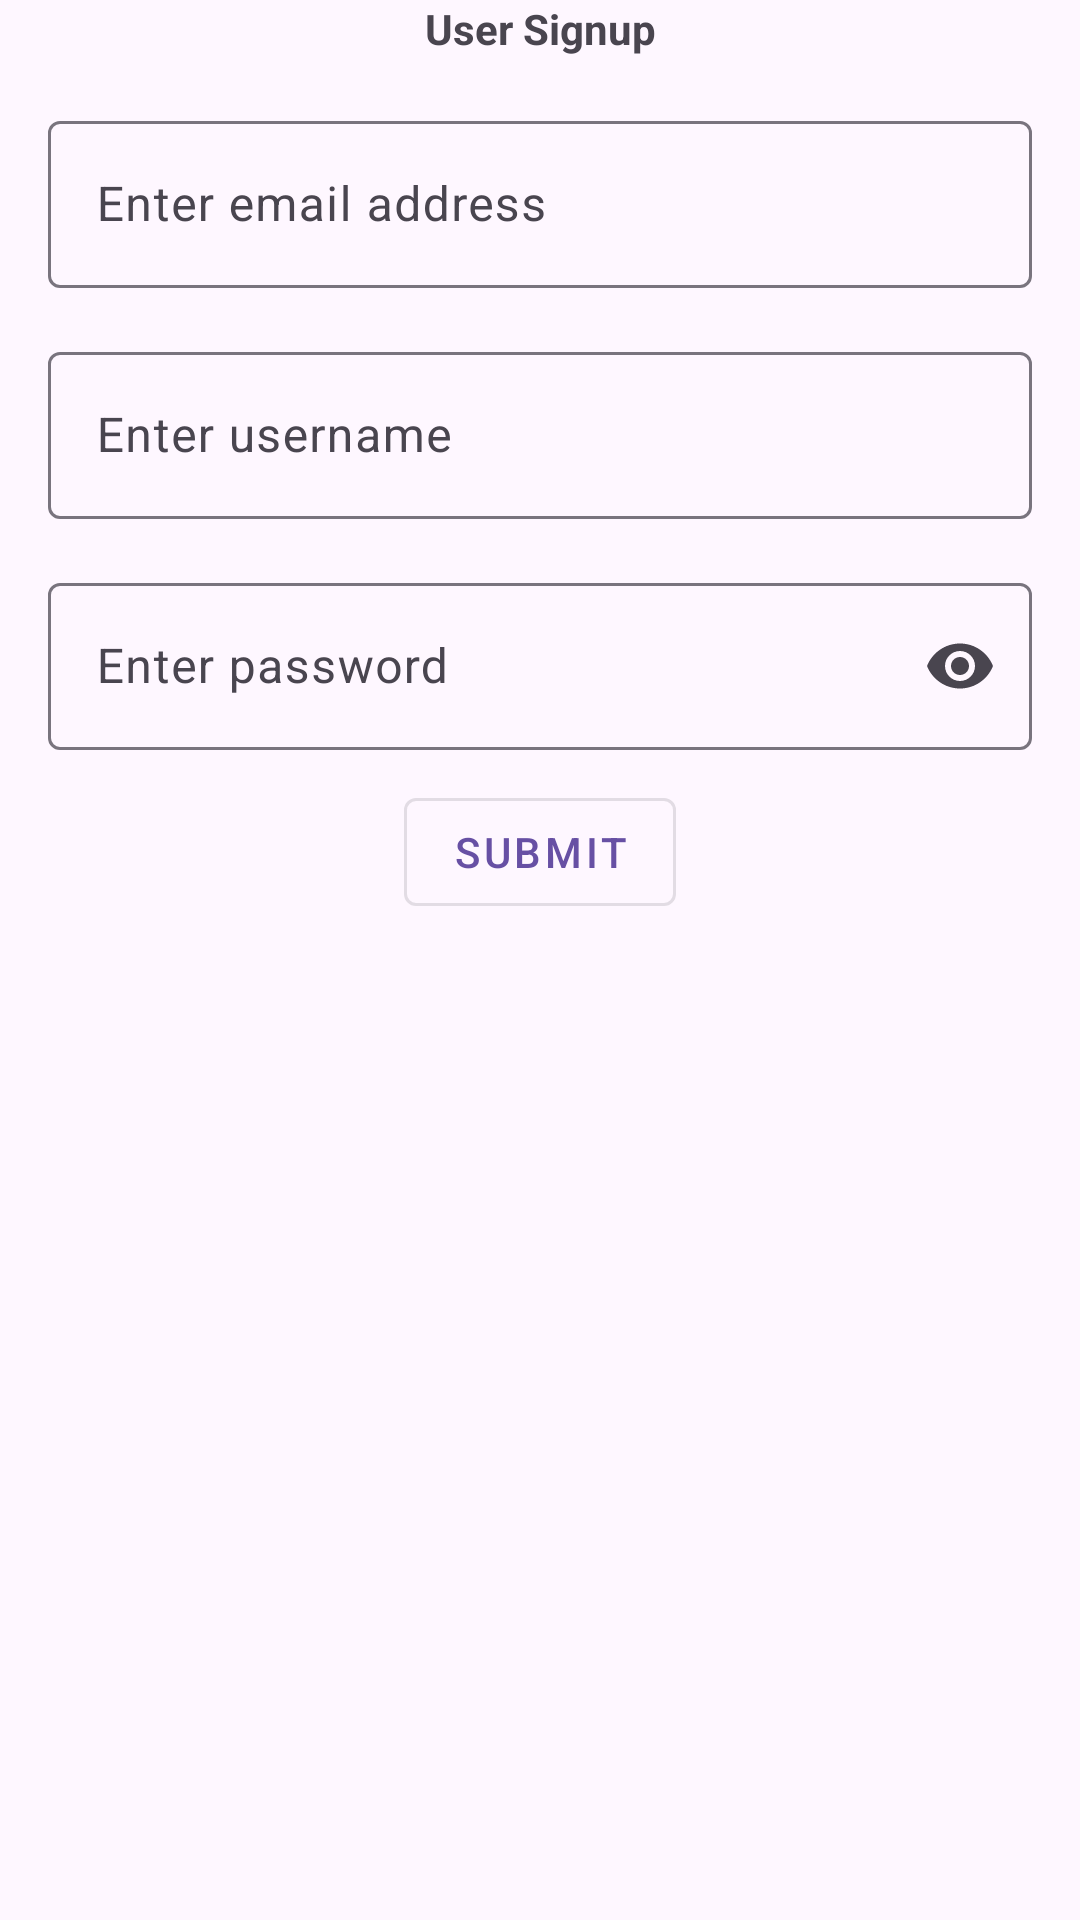

Layout XML and referenced resources for this Android screen:
<!-- AndroidManifest.xml: application theme Theme.Studypool -->
<!-- res/layout/fragment_usersignup.xml -->
<?xml version="1.0" encoding="utf-8"?>
<androidx.constraintlayout.widget.ConstraintLayout xmlns:android="http://schemas.android.com/apk/res/android"
    xmlns:app="http://schemas.android.com/apk/res-auto"
    xmlns:tools="http://schemas.android.com/tools"
    android:layout_width="match_parent"
    android:layout_height="match_parent">

    


    
    <TextView
        android:id="@+id/labelreg"
        android:layout_width="0dp"
        android:layout_height="wrap_content"
        android:gravity="center"
        android:text="User Signup"
        android:textStyle="bold"
        android:layout_marginBottom="20dp"
        app:layout_constraintEnd_toEndOf="parent"
        app:layout_constraintStart_toStartOf="parent"
        app:layout_constraintTop_toTopOf="parent" />

    <com.google.android.material.textfield.TextInputLayout

        android:id="@+id/textInputLayoutRealName"
        android:layout_width="match_parent"
        android:layout_height="wrap_content"
        android:layout_marginTop="30dp"

        android:layout_margin="16dp"
        android:hint="Enter email address"
        app:layout_constraintEnd_toEndOf="parent"
        app:layout_constraintStart_toStartOf="parent"
        app:layout_constraintTop_toBottomOf="@id/labelreg">

        <com.google.android.material.textfield.TextInputEditText
            android:id="@+id/etRealName"
            android:layout_width="match_parent"
            android:layout_height="wrap_content" />
    </com.google.android.material.textfield.TextInputLayout>

    
    <com.google.android.material.textfield.TextInputLayout
        android:id="@+id/TILUsername"
        android:layout_width="match_parent"
        android:layout_height="wrap_content"
        android:layout_margin="16dp"
        android:hint="Enter username"
        app:layout_constraintEnd_toEndOf="parent"
        app:layout_constraintStart_toStartOf="parent"
        app:layout_constraintTop_toBottomOf="@id/textInputLayoutRealName">

        <com.google.android.material.textfield.TextInputEditText
            android:id="@+id/etUsername"
            android:layout_width="match_parent"
            android:layout_height="wrap_content" />
    </com.google.android.material.textfield.TextInputLayout>

    
    <com.google.android.material.textfield.TextInputLayout
        android:id="@+id/TILpass"
        android:layout_width="match_parent"
        android:layout_height="wrap_content"
        android:layout_margin="16dp"
        android:hint="Enter password"
        app:endIconMode="password_toggle"
        app:layout_constraintEnd_toEndOf="parent"
        app:layout_constraintStart_toStartOf="parent"
        app:layout_constraintTop_toBottomOf="@id/TILUsername">

        <com.google.android.material.textfield.TextInputEditText
            android:id="@+id/etPassword"
            android:layout_width="match_parent"
            android:layout_height="wrap_content"
            android:inputType="textPassword" />
    </com.google.android.material.textfield.TextInputLayout>

    
    <com.google.android.material.button.MaterialButton
        android:id="@+id/btnRegisterUser"
        android:layout_width="wrap_content"
        android:layout_height="wrap_content"
        android:layout_margin="10dp"
        android:text="Submit"
        app:cornerRadius="4dp"
        app:layout_constraintEnd_toEndOf="parent"
        app:layout_constraintStart_toStartOf="parent"
        app:layout_constraintTop_toBottomOf="@+id/TILpass"
        style="@style/Widget.MaterialComponents.Button.OutlinedButton"/>

</androidx.constraintlayout.widget.ConstraintLayout>
<!-- resources referenced by this layout -->
<resources>
  <style name="Theme.Studypool" parent="Base.Theme.Studypool" />
  <style name="Base.Theme.Studypool" parent="Theme.Material3.DayNight.NoActionBar">
          
          
      </style>
</resources>
